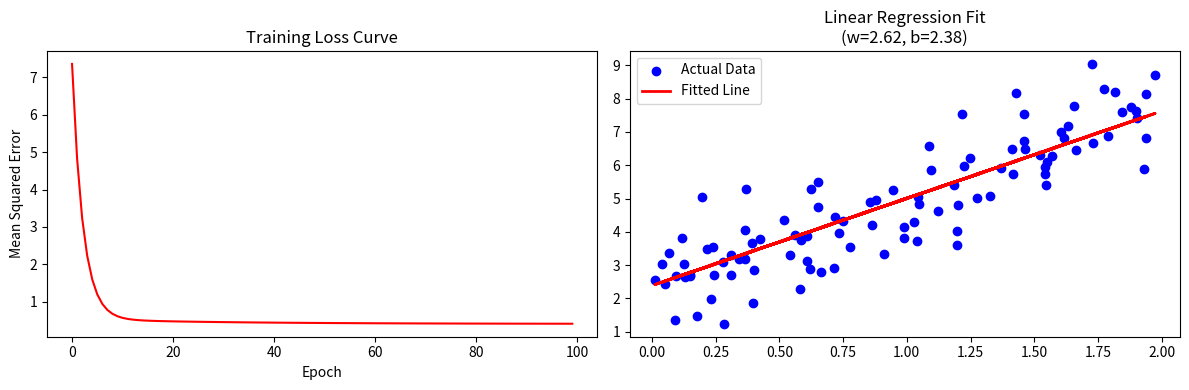

Here is the Python script that generated this plot:
import numpy as np
import matplotlib.pyplot as plt

# 1. Generate synthetic data (y = 3x + 2 + noise)
np.random.seed(42)
X = 2 * np.random.rand(100, 1)
y = 3 * X + 2 + np.random.randn(100, 1)

# 2. Initialize weights and bias
w = np.random.randn(1, 1)
b = np.random.randn(1, 1)
learning_rate = 0.1
epochs = 100
m = len(X)
loss_history = []

# 3. Gradient Descent Loop
for epoch in range(epochs):
    # Forward pass: Predict
    y_pred = X @ w + b
    
    # Calculate Mean Squared Error (MSE) Loss
    loss = (1/(2*m)) * np.sum((y_pred - y)**2)
    loss_history.append(loss)
    
    # Calculate gradients
    dw = (1/m) * (X.T @ (y_pred - y))
    db = (1/m) * np.sum(y_pred - y)
    
    # Update weights and bias
    w -= learning_rate * dw
    b -= learning_rate * db

# 4. Plot the results
plt.figure(figsize=(12, 4))

# Plot 1: Loss curve
plt.subplot(1, 2, 1)
plt.plot(loss_history, color='red')
plt.title('Training Loss Curve')
plt.xlabel('Epoch')
plt.ylabel('Mean Squared Error')

# Plot 2: Fitted line
plt.subplot(1, 2, 2)
plt.scatter(X, y, color='blue', label='Actual Data')
plt.plot(X, X @ w + b, color='red', linewidth=2, label='Fitted Line')
plt.title(f'Linear Regression Fit\n(w={w[0][0]:.2f}, b={b[0][0]:.2f})')
plt.legend()

plt.tight_layout()
plt.show()
